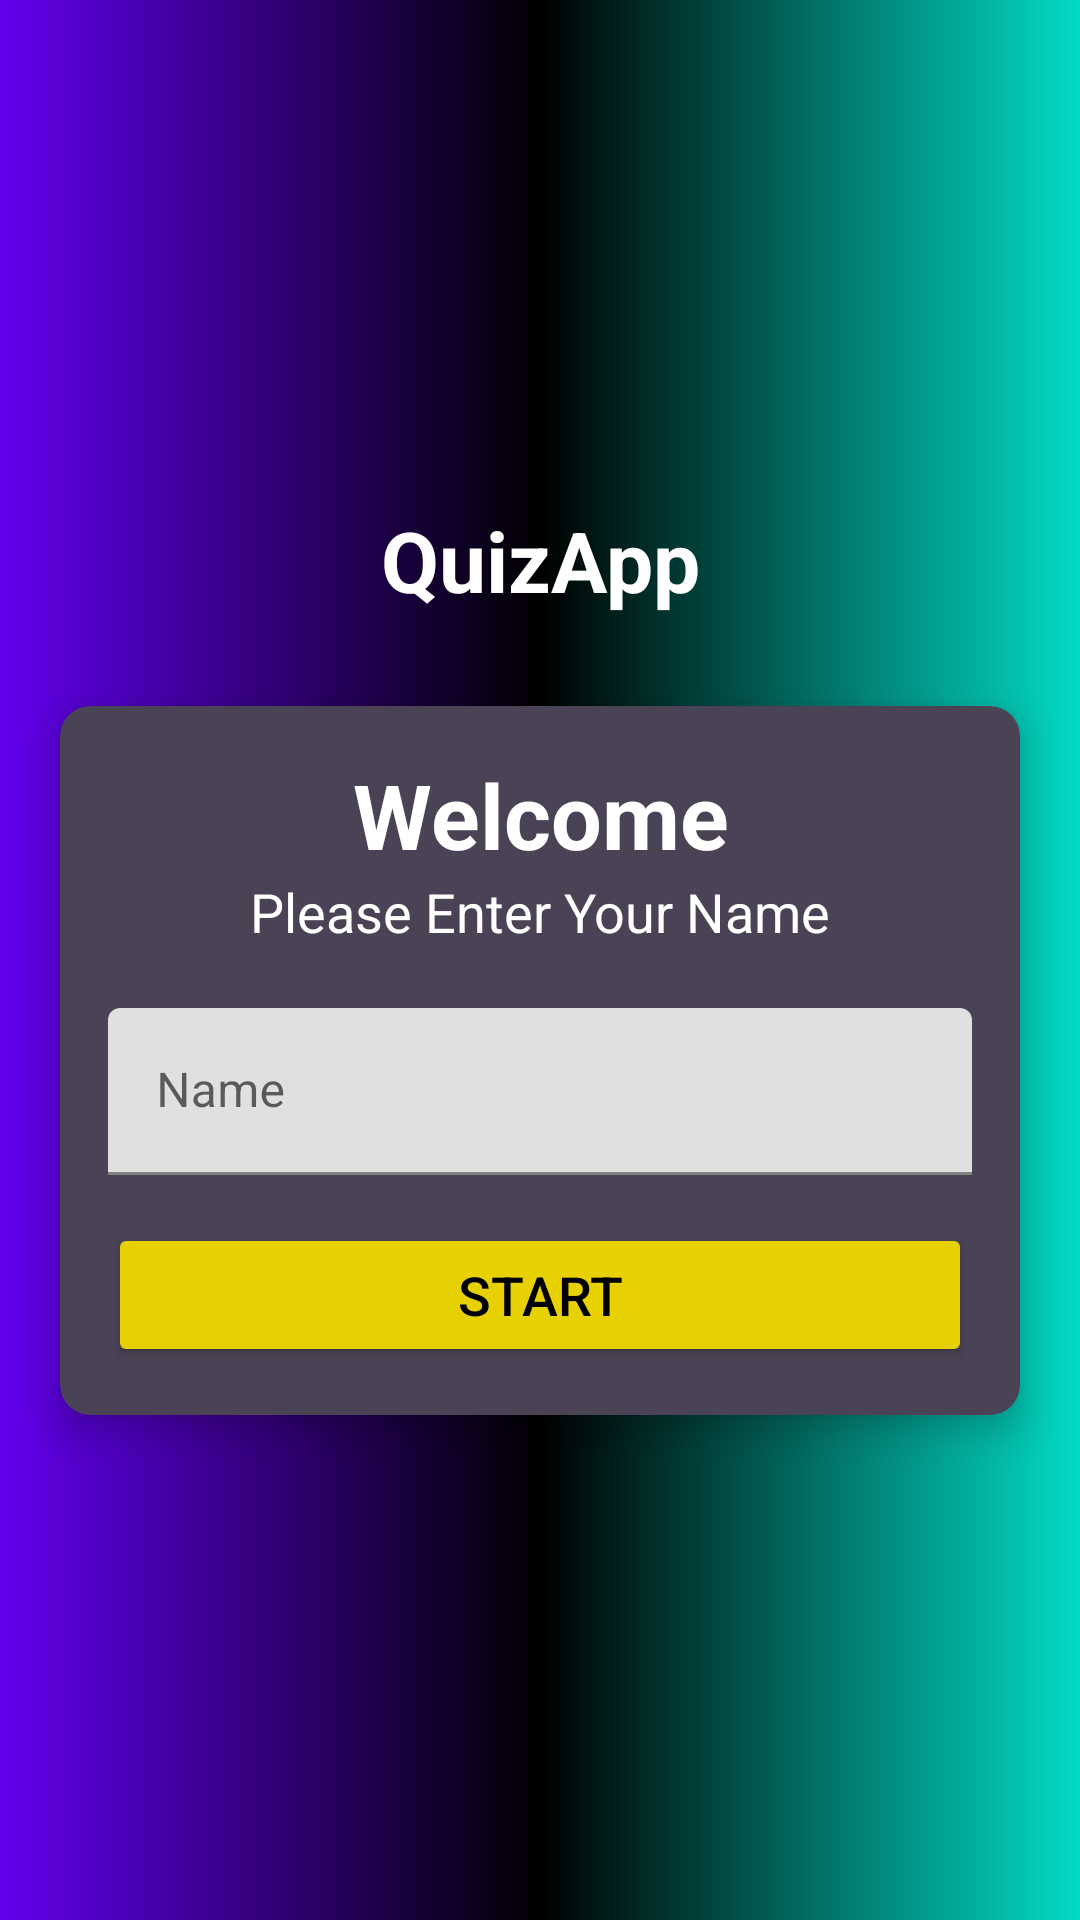

Write the Android layout XML for this screen, with the resource values it uses.
<!-- AndroidManifest.xml: activity theme NoActionBarTheme -->
<!-- res/layout/activity_main.xml -->
<?xml version="1.0" encoding="utf-8"?>
<LinearLayout xmlns:android="http://schemas.android.com/apk/res/android"
    xmlns:app="http://schemas.android.com/apk/res-auto"
    xmlns:tools="http://schemas.android.com/tools"
    android:layout_width="match_parent"
    android:layout_height="match_parent"
    tools:context=".MainActivity"
    android:orientation="vertical"
    android:gravity="center"
    android:background="@drawable/gradient">

    <TextView
        android:layout_width="match_parent"
        android:layout_height="wrap_content"
        android:text="@string/quizapp"
        android:id="@+id/txt_app_name"
        android:textSize="28sp"
        android:textStyle="bold"
        android:textColor="@color/white"
        android:layout_marginBottom="30dp"
        android:gravity="center"/>

    <androidx.cardview.widget.CardView
        android:layout_width="match_parent"
        android:layout_height="wrap_content"
        android:layout_marginStart="20dp"
        android:layout_marginEnd="20dp"
        android:backgroundTint="#494355"
        app:cardCornerRadius="10dp"
        app:cardElevation="7dp">

        <LinearLayout
            android:layout_width="match_parent"
            android:layout_height="wrap_content"
            android:orientation="vertical"
            android:padding="16dp">

            <TextView
                android:layout_width="match_parent"
                android:layout_height="wrap_content"
                android:gravity="center"
                android:text="@string/welcome"
                android:textColor="@color/white"
                android:textSize="30sp"
                android:textStyle="bold"/>

            <TextView
                android:layout_width="match_parent"
                android:layout_height="wrap_content"
                android:gravity="center"
                android:text="@string/please_enter_your_name"
                android:textColor="@color/white"
                android:textSize="18sp"/>

            <com.google.android.material.textfield.TextInputLayout
                android:layout_width="match_parent"
                android:layout_height="wrap_content"
                android:layout_marginTop="20dp"
                style="@style/Widget.MaterialComponents.TextInputLayout.FilledBox">
                <androidx.appcompat.widget.AppCompatEditText
                    android:id="@+id/edt_name"
                    android:layout_width="match_parent"
                    android:layout_height="wrap_content"
                    android:hint="@string/name"
                    android:textColor="@color/black"/>

            </com.google.android.material.textfield.TextInputLayout>

            <Button
                android:layout_width="match_parent"
                android:layout_height="wrap_content"
                android:id="@+id/btn_start"
                android:layout_marginTop="16dp"
                android:backgroundTint="@color/yellow"
                android:text="@string/start"
                android:textSize="18sp"
                android:textColor="@color/black"/>

        </LinearLayout>


    </androidx.cardview.widget.CardView>


</LinearLayout>
<!-- resources referenced by this layout -->
<resources>
  <color name="black">#FF000000</color>
  <color name="white">#FFFFFF</color>
  <color name="yellow">#E8D103</color>
  <!-- drawable gradient (drawable) -->
  <?xml version="1.0" encoding="utf-8"?>
  <shape xmlns:android="http://schemas.android.com/apk/res/android">
  
      <gradient
          android:centerColor="@color/black"
          android:endColor="@color/teal_200"
          android:startColor="@color/purple_500" />
  
  </shape>
  <string name="name">Name</string>
  <string name="please_enter_your_name">Please Enter Your Name</string>
  <string name="quizapp">QuizApp</string>
  <string name="start">Start</string>
  <string name="welcome">Welcome</string>
  <style name="NoActionBarTheme" parent="Theme.MaterialComponents.DayNight.NoActionBar">
          <item name="colorPrimary">@color/purple_500</item>
          <item name="colorPrimaryVariant">@color/purple_700</item>
          <item name="colorOnPrimary">@color/white</item>
  
      </style>
  <color name="teal_200">#FF03DAC5</color>
  <color name="purple_500">#FF6200EE</color>
  <color name="purple_700">#FF3700B3</color>
</resources>
